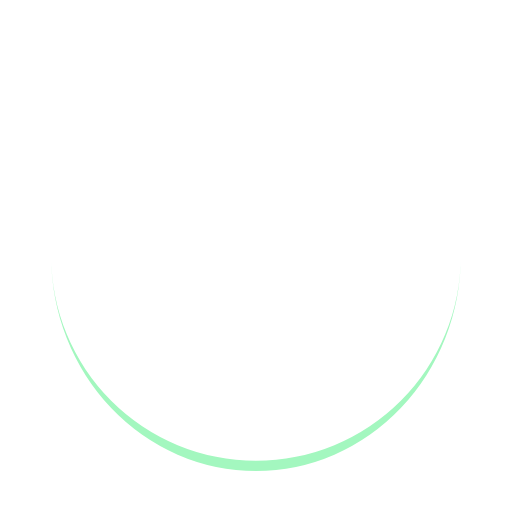
t = 0.00 s
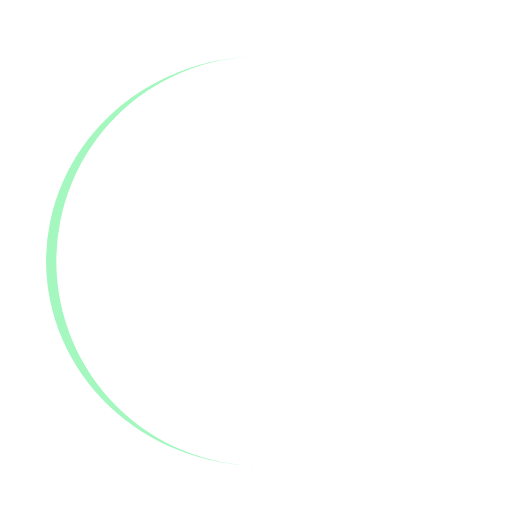
t = 0.25 s
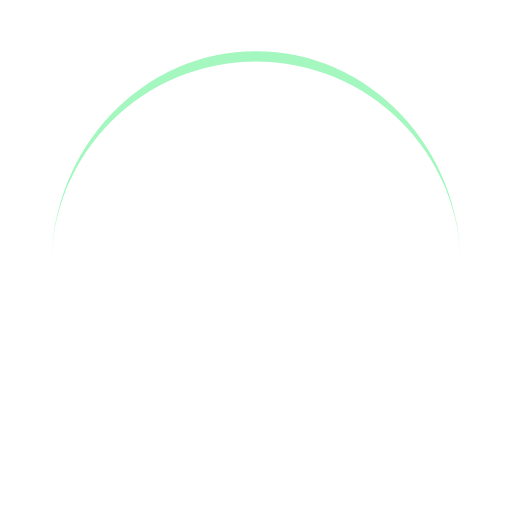
t = 0.50 s
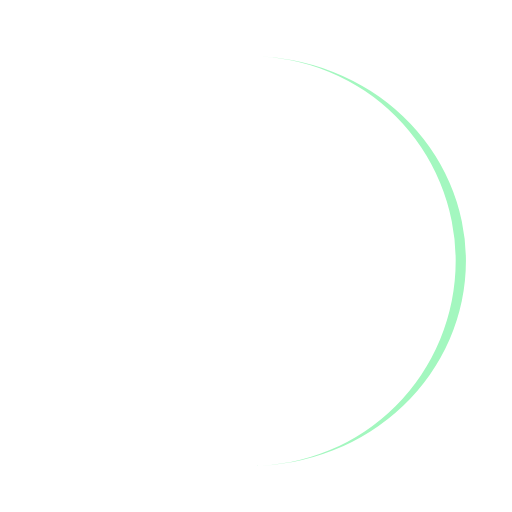
t = 0.75 s

The animated SVG that drew these frames (rendered in a browser with its animation timeline set to each time). Animation: 1 SMIL element (animateTransform=1); one cycle of 1.00 s, repeats indefinitely.

<?xml version="1.0" encoding="utf-8"?>
<svg xmlns="http://www.w3.org/2000/svg" xmlns:xlink="http://www.w3.org/1999/xlink" style="margin: auto; background: none; display: block; shape-rendering: auto;" width="200px" height="200px" viewBox="0 0 100 100" preserveAspectRatio="xMidYMid">
<path d="M10 50A40 40 0 0 0 90 50A40 42 0 0 1 10 50" fill="#a3f7bf" stroke="none" transform="rotate(338.395 50 51)">
  <animateTransform attributeName="transform" type="rotate" dur="1s" repeatCount="indefinite" keyTimes="0;1" values="0 50 51;360 50 51"></animateTransform>
</path>
<!-- [ldio] generated by https://loading.io/ --></svg>